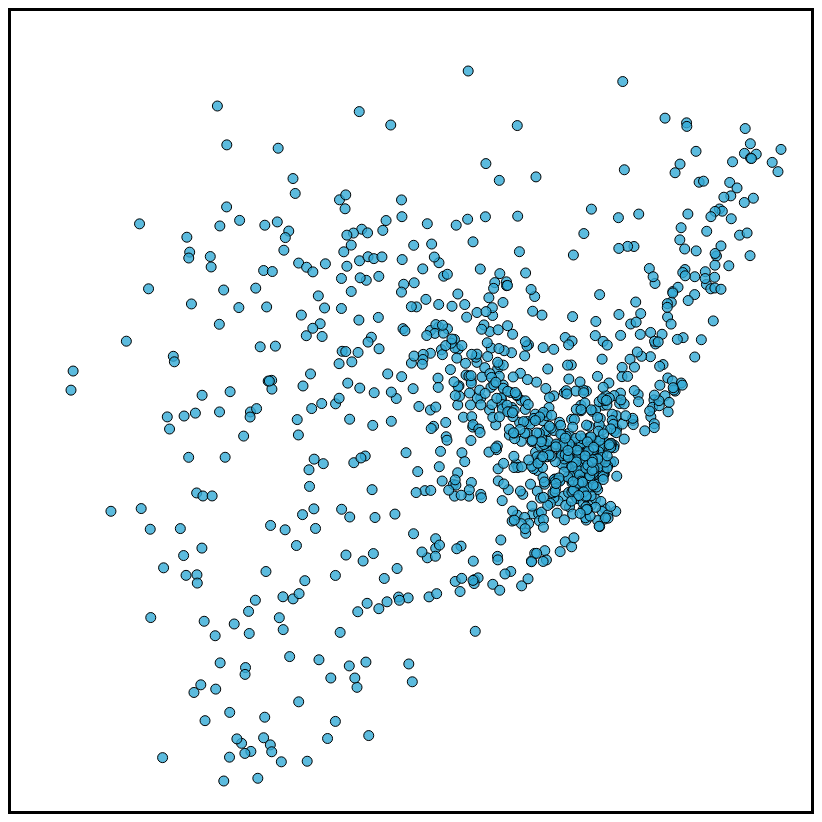
D3 v3 page, settled after 480 driven frames (8 s of simulated time); the page loaded 1 data file(s).


        var data;

        d3.json("VisualAnalyticsProject/CosineMDSPointsTopTagsArtists1000.json", function (e, d) {
            data = d;
            render();
        });

        var margin = {
            top: 30,
            right: 30,
            bottom: 30,
            left: 30
        };

        var svgWidth = 800, svgHeight = 800;
        var plotWidth = svgWidth - margin.right - margin.left;
        var plotHeight = svgHeight - margin.top - margin.bottom;

        // Define the div for the tooltip
        var div = d3.select("body").append("div")
            .attr("class", "tooltip")
            .style("opacity", 0);

        var svg = d3.select("body").append("svg")
            .attr("width", svgWidth)
            .attr("height", svgHeight)
            .attr("id", "svg");

        var xScale = d3.scale.linear().range([margin.left, plotWidth]);
        var yScale = d3.scale.linear().range([plotHeight, margin.top]);

        var circles = svg.append("g").attr("id", "circles");

        function render() {
            xScale.domain(d3.extent(data, function (d) { return d.x; }));
            yScale.domain(d3.extent(data, function (d) { return d.y; }));

            circles = svg.selectAll("circle")
                .data(data);
            circles.enter().append("circle");
            circles
                .attr("cx", function (d) { return xScale(d.x) + 30; })
                .attr("cy", function (d) { return yScale(d.y) + 30; })
                .attr("r", 5)
                .style("fill", "#33aad6")
                .style("fill-opacity", .8) // set the fill opacity
                .style("stroke", "black")    // set the line colour
                .on("mouseover", function (d) {
                    div.transition()
                        .duration(200)
                        .style("opacity", .9);
                    div.html(
                        "<b>" + d.name + "</b><br> " + d.topTag + "</br>" +
                        " <b>1:</b> " + d.artists[0].name + "</br>" +
                        " <b>2:</b> " + d.artists[1].name + "</br>" +
                        " <b>3:</b> " + d.artists[2].name + "</br>" +
                        " <b>4:</b> " + d.artists[3].name + "</br>" +
                        " <b>5:</b> " + d.artists[4].name + "</br>"
                    )
                        .style("left", (d3.event.pageX) + "px")
                        .style("top", (d3.event.pageY - 28) + "px");
                })
                .on("mouseout", function (d) {
                    div.transition()
                        .duration(500)
                        .style("opacity", 0);
                });
            circles.on("click", function (d) {
                var nextColor = this.style.fill == "red" ? "#5481c9" : "red";
                d3.select(this).style("fill", nextColor);
                d3.select(this)
                    .attr("r", 12)
                    .style("fill-opacity", 1);
                generateBarChart(d.name);
            });
            circles.exit().remove();
        }

        function kmeans(k) {
            document.getElementById("genreTags").checked = false;

            var points = [];
            var centroids = [];
            var colours = ["#ff0000", "#5bbf3b", "black", "#ff9000", "blue", "#ffe500", "brown", "#07f7e7", "#e307f7", "#a9aab2"];

            // Initialise centroids
            for (var i = 0; i < k; i++) {
                var point = {
                    x: Math.round(Math.random() * plotWidth),
                    y: Math.round(Math.random() * plotHeight),
                    fill: colours[i],
                    clusterId: i
                }
                centroids.push(point);
            }

            var iteration = 0;
            while (iteration < 1) {
                circles[0].forEach(function (d, i) {
                    // Find closest centroid to point
                    var closest = findClosestCentroid(d);
                    d.cluster = closest.clusterId;

                });

                // Update centroid position to the mean
                for (var i = 0; i < k; i++) {
                    var totalX = 0, totalY = 0;

                    circles[0].forEach(function (d) {
                        if (d.cluster == i) {
                            totalX += +d.attributes.cx.nodeValue;
                            totalY += +d.attributes.cy.nodeValue
                        }
                    });

                    var meanX = totalX / circles[0].length;
                    var meanY = totalY / circles[0].length;

                    // console.log(i + ": " + meanX + "," + meanY);

                    centroids[i].x = meanX;
                    centroids[i].y = meanY;
                    // console.log(centroids[i]);
                }


                visualiseClusters();
                iteration++;
            }

            function visualiseClusters() {
                circles[0].forEach(function (d) {
                    var clusterId = d.cluster;
                    d.attributes.style.nodeValue = "fill:" + colours[clusterId] + "; fill-opacity: 0.8; stroke: black;"
                });
                // circles.style("fill", function(d) {
                //     console.log(d);
                //     return colours[d.cluster];
                // })
            }

            function getEuclidianDistance(a, b) {
                var dx = b.attributes.cx.nodeValue - a.x,
                    dy = b.attributes.cy.nodeValue - a.y;
                return Math.sqrt(Math.pow(dx, 2) + Math.pow(dy, 2));
            }

            function findClosestCentroid(point) {
                var closest = { clusterId: -1, distance: svgWidth * 2 };
                centroids.forEach(function (d, i) {
                    var distance = getEuclidianDistance(d, point);

                    if (distance < closest.distance) {
                        closest.clusterId = i;
                        closest.distance = distance;
                    }
                });
                return (centroids[closest.clusterId]);
            }



        }



        function generateBarChart(user) {
            var u = data.filter(function (d) {
                return d.name == user;
            });

            var artists = u[0].artists;

            // var url = "https://www.last.fm/user/" + user + "/library/artists";
            // document.getElementById('barChart').innerHTML = "<h2><a href=" + url + ">" + user + "</a> - <i>" + u[0].topTag + "</i></h2>";

            //set up svg using margin conventions - we'll need plenty of room on the left for labels
            var margin = {
                top: 15,
                right: 75,
                bottom: 15,
                left: 200
            };

            var svgWidth = 800, svgHeight = 800;
            var plotWidth = svgWidth - margin.right - margin.left;
            var plotHeight = svgHeight - margin.top - margin.bottom;

            var svg = d3.select("body").append("svg")
                .attr("width", svgWidth)
                .attr("height", svgHeight)
                .append("g")
                .attr("transform", "translate(" + margin.left + "," + margin.top + ")")
                .attr("id", "barchart");

            var text = svg.selectAll("text")
                .data(user)
                .enter()
                .append("text");

            var textLabels = text
                .attr("x", 400)
                .attr("y", 50)
                .text(user)
                .attr("font-size", "20px")
                .attr("fill", "blue")
                .on("click", function (d) {
                    var url = "https://www.last.fm/user/" + user;
                    window.open(url, "_blank");
                });

            var xScale = d3.scale.linear().range([0, plotWidth]).domain([0, d3.max(artists, function (d) { return d.playcount; })]);
            var yScale = d3.scale.ordinal().rangeRoundBands([plotHeight, 0], .1).domain(artists.map(function (d) { return d.name; }));

            var yAxis = d3.svg.axis().scale(yScale).tickSize(0).orient("left");

            var gy = svg.append("g").attr("class", "y axis").call(yAxis)

            var bars = svg.selectAll(".bar")
                .data(artists)
                .enter()
                .append("g")
            bars.append("rect")
                .attr("class", "bar")
                .attr("y", function (d) { return yScale(d.name); })
                .attr("height", yScale.rangeBand())
                .attr("x", 0)
                .attr("width", function (d) { return xScale(d.playcount); });
            bars.append("text")
                .attr("class", "label")
                .attr("y", function (d) { return yScale(d.name) + yScale.rangeBand() / 2 + 4; })
                .attr("x", function (d) { return xScale(d.playcount) + 3; })
                .text(function (d) { return d.playcount; });
            bars.on("click", function (d) {
                var url = "https://www.last.fm/music/" + d.name.replace(" ", "+");
                window.open(url, "_blank");
            });
        }

        function getEuclidianDistanceForNearby(a, b) {
            var dx = a.x - b.x,
                dy = a.y - b.y;
            return Math.sqrt(Math.pow(dx, 2) + Math.pow(dy, 2));
        }

        function findNearBy(user) {
            var nearBy = [];
            data.forEach(function (d) {
                nearBy.push({
                    name: d.name,
                    distance: getEuclidianDistanceForNearby(user.__data__, d)
                });
            });

            var res = nearBy.sort(function (a, b) {
                return d3.ascending(a.distance, b.distance);
            })

            return res;
        }



        function recommend() {
            var username = document.getElementById("username").value;

            var userDataPoint = svg.selectAll("circle")
                .data(data.filter(function (d) {
                    return d.name === username;
                }))

            var user = userDataPoint[0][0].__data__;

            var closestUsers = findNearBy(userDataPoint[0][0]);

            var recommended = [];
            var count = 0, i = 0;
            var str = "Users similar to " + username + " listen to: \n"

            while (count < 10) {
                var nearByUser = data.filter(function (d) {
                    return d.name == closestUsers[i].name;
                });
                i++;

                var topArtistName = nearByUser[0].artists[0].name;

                if (!hasArtistInTop50(user, topArtistName) && topArtistName != "Coldplay") {
                    recommended.push(topArtistName);
                    count++;
                    str += "\t" + count + ": " + topArtistName + "\n";
                }
            }

            console.log(recommended);
            alert(str);

        }

        function hasArtistInTop50(user, topArtistName) {
            var bool = false;
            user.artists.forEach(function (d) {
                if (d.name === topArtistName) {
                    bool = true;
                }
            });
            return bool;
        }

        function clicked() {
            var username = document.getElementById("username").value;
            // console.log(circles);
            circles[0].forEach(function (d) {
                if (d.__data__.name === username) {
                    d.attributes.style.nodeValue = "fill: red; fill-opacity: 1; stroke: black;";
                    d.attributes.r.nodeValue = "12";
                }
            });

            // svg.selectAll("circle")
            //     .data(data.filter(function (d) {
            //         return d.name === username;
            //     }))
            //     .attr("r", 12)
            //     .style("fill", "red")
            //     .style("fill-opacity", 1);

            generateBarChart(username);
        }

        function genreTags() {
            if (document.getElementById("genreTags").checked) {
                circles.style("fill", function (d) {
                    return getGenreTagColour(d.topTag);
                })
            } else {
                circles.style("fill", "#33aad6");
            }
        }

        function reset() {
            document.getElementById("genreTags").checked = false;
            genreTags();
        }

        function getGenreTagColour(t) {
            if (t === "post-rock" || t === "punk" || t === "post-punk" || t === "classic rock" || t === "rock" || t === "hard rock" || t === "alternative rock" || t === "alternative" || t === "Progressive rock" || t === "indie rock") {
                return "#ff0000";
            } else if (t === "pop" || t === "indie" || t === "Lo-Fi" || t === "" || t === "funk" || t === "latin" || t === "soul" || t === "k-pop") {
                return "#5bbf3b";
            } else if (t === "Melodic Death Metal" || t === "Power metal" || t === "black metal" || t === "metalcore" || t === "Progressive metal" || t === "heavy metal" || t === "thrash metal" || t === "death metal") {
                return "black";
            } else if (t === "industrial" || t === "trance" || t === "electronic" || t === "Drum and bass" || t === "House" || t === "dance" || t === "dubstep" || t === "synthwave") {
                return "#ff9000";
            } else if (t === "Hip-Hop" || t === "rap") {
                return "blue";
            } else if (t === "jazz") {
                return "#ffe500";
            } else if (t === "folk" || t === "country" || t === "world" || t === "italian") {
                return "brown";
            } else if (t === "Classical" || t === "Soundtrack" || t === "ambient") {
                return "#07f7e7";
            } else if (t === "reggae" || t === "ska") {
                return "#e307f7";
            } else {
                return "#a9aab2";
            }
        }



    

### data: VisualAnalyticsProject/CosineMDSPointsTopTagsArtists1000.json
[
 {
  "x": -0.3878,
  "y": 0.2861,
  "name": "garethdandrews",
  "topTag": "classic rock",
  "artists": [
   {
    "name": "The Beatles",
    "playcount": 4607
   },
   {
    "name": "Tame Impala",
    "playcount": 2504
   },
   {
    "name": "The Beach Boys",
    "playcount": 2066
   },
   {
    "name": "Pink Floyd",
    "playcount": 1825
   },
   {
    "name": "Cream",
    "playcount": 1026
   },
   {
    "name": "Mac DeMarco",
    "playcount": 862
   },
   {
    "name": "Led Zeppelin",
    "playcount": 640
   },
   {
    "name": "Oasis",
    "playcount": 564
   },
   "... 42 more items"
  ]
 },
 {
  "x": -0.09532,
  "y": 0.09289,
  "name": "bearcalleddave",
  "topTag": "classic rock",
  "artists": [
   {
    "name": "Lake Street Dive",
    "playcount": 494
   },
   {
    "name": "Houndmouth",
    "playcount": 215
   },
   {
    "name": "I'm With Her",
    "playcount": 213
   },
   {
    "name": "Otis Redding",
    "playcount": 196
   },
   {
    "name": "Chris Stapleton",
    "playcount": 168
   },
   {
    "name": "The Beatles",
    "playcount": 168
   },
   {
    "name": "Eagles",
    "playcount": 165
   },
   {
    "name": "Eric Clapton",
    "playcount": 161
   },
   "... 42 more items"
  ]
 },
 {
  "x": -0.2738,
  "y": 0.152,
  "name": "khuneeee",
  "topTag": "Drum and bass",
  "artists": [
   {
    "name": "Radiohead",
    "playcount": 323
   },
   {
    "name": "Coldplay",
    "playcount": 307
   },
   {
    "name": "Pendulum",
    "playcount": 285
   },
   {
    "name": "Run the Jewels",
    "playcount": 253
   },
   {
    "name": "Kendrick Lamar",
    "playcount": 250
   },
   {
    "name": "The Glitch Mob",
    "playcount": 198
   },
   {
    "name": "Atmosphere",
    "playcount": 187
   },
   {
    "name": "Mick Gordon",
    "playcount": 187
   },
   "... 42 more items"
  ]
 },
 {
  "x": -0.1916,
  "y": 0.009808,
  "name": "Whatashamemum",
  "topTag": "rock",
  "artists": [
   {
    "name": "blink-182",
    "playcount": 1759
   },
   {
    "name": "Enter Shikari",
    "playcount": 1350
   },
   {
    "name": "David Bowie",
    "playcount": 773
   },
   {
    "name": "Green Day",
    "playcount": 733
   },
   {
    "name": "Neck Deep",
    "playcount": 715
   },
   {
    "name": "BROCKHAMPTON",
    "playcount": 590
   },
   {
    "name": "My Chemical Romance",
    "playcount": 499
   },
   {
    "name": "System of a Down",
    "playcount": 424
   },
   "... 42 more items"
  ]
 },
 {
  "x": -0.1609,
  "y": -0.05616,
  "name": "JamesPicton",
  "topTag": "Drum and bass",
  "artists": [
   {
    "name": "Kasabian",
    "playcount": 87
   },
   {
    "name": "Red Hot Chili Peppers",
    "playcount": 83
   },
   {
    "name": "alt-J",
    "playcount": 78
   },
   {
    "name": "Audioslave",
    "playcount": 59
   },
   {
    "name": "Noisia",
    "playcount": 46
   },
   {
    "name": "Foals",
    "playcount": 40
   },
   {
    "name": "Cage the Elephant",
    "playcount": 38
   },
   {
    "name": "Gorillaz",
    "playcount": 35
   },
   "... 42 more items"
  ]
 },
 {
  "x": -0.5504,
  "y": -0.4509,
  "name": "TheProseph",
  "topTag": "House",
  "artists": [
   {
    "name": "Kanye West",
    "playcount": 2813
   },
   {
    "name": "Childish Gambino",
    "playcount": 527
   },
   {
    "name": "Anderson .Paak",
    "playcount": 448
   },
   {
    "name": "Kendrick Lamar",
    "playcount": 444
   },
   {
    "name": "Icarus",
    "playcount": 267
   },
   {
    "name": "Oliver Heldens",
    "playcount": 265
   },
   {
    "name": "Tchami",
    "playcount": 211
   },
   {
    "name": "Pink Floyd",
    "playcount": 197
   },
   "... 42 more items"
  ]
 },
 {
  "x": -0.6231,
  "y": -0.1837,
  "name": "dylankench",
  "topTag": "Hip-Hop",
  "artists": [
   {
    "name": "BROCKHAMPTON",
    "playcount": 251
   },
   {
    "name": "Kanye West",
    "playcount": 199
   },
   {
    "name": "Gorillaz",
    "playcount": 189
   },
   {
    "name": "Sufjan Stevens",
    "playcount": 180
   },
   {
    "name": "Kendrick Lamar",
    "playcount": 154
   },
   {
    "name": "Weezer",
    "playcount": 138
   },
   {
    "name": "Car Seat Headrest",
    "playcount": 115
   },
   {
    "name": "Johnny Cash",
    "playcount": 115
   },
   "... 42 more items"
  ]
 },
 {
  "x": -0.4244,
  "y": -0.3184,
  "name": "percyDD",
  "topTag": "Hip-Hop",
  "artists": [
   {
    "name": "BROCKHAMPTON",
    "playcount": 1380
   },
   {
    "name": "Nothing But Thieves",
    "playcount": 733
   },
   {
    "name": "Kendrick Lamar",
    "playcount": 670
   },
   {
    "name": "Childish Gambino",
    "playcount": 623
   },
   {
    "name": "Post Malone",
    "playcount": 588
   },
   {
    "name": "Enter Shikari",
    "playcount": 564
   },
   {
    "name": "Anderson .Paak",
    "playcount": 518
   },
   {
    "name": "Tyler, the Creator",
    "playcount": 471
   },
   "... 42 more items"
  ]
 },
 "... 959 more items"
]